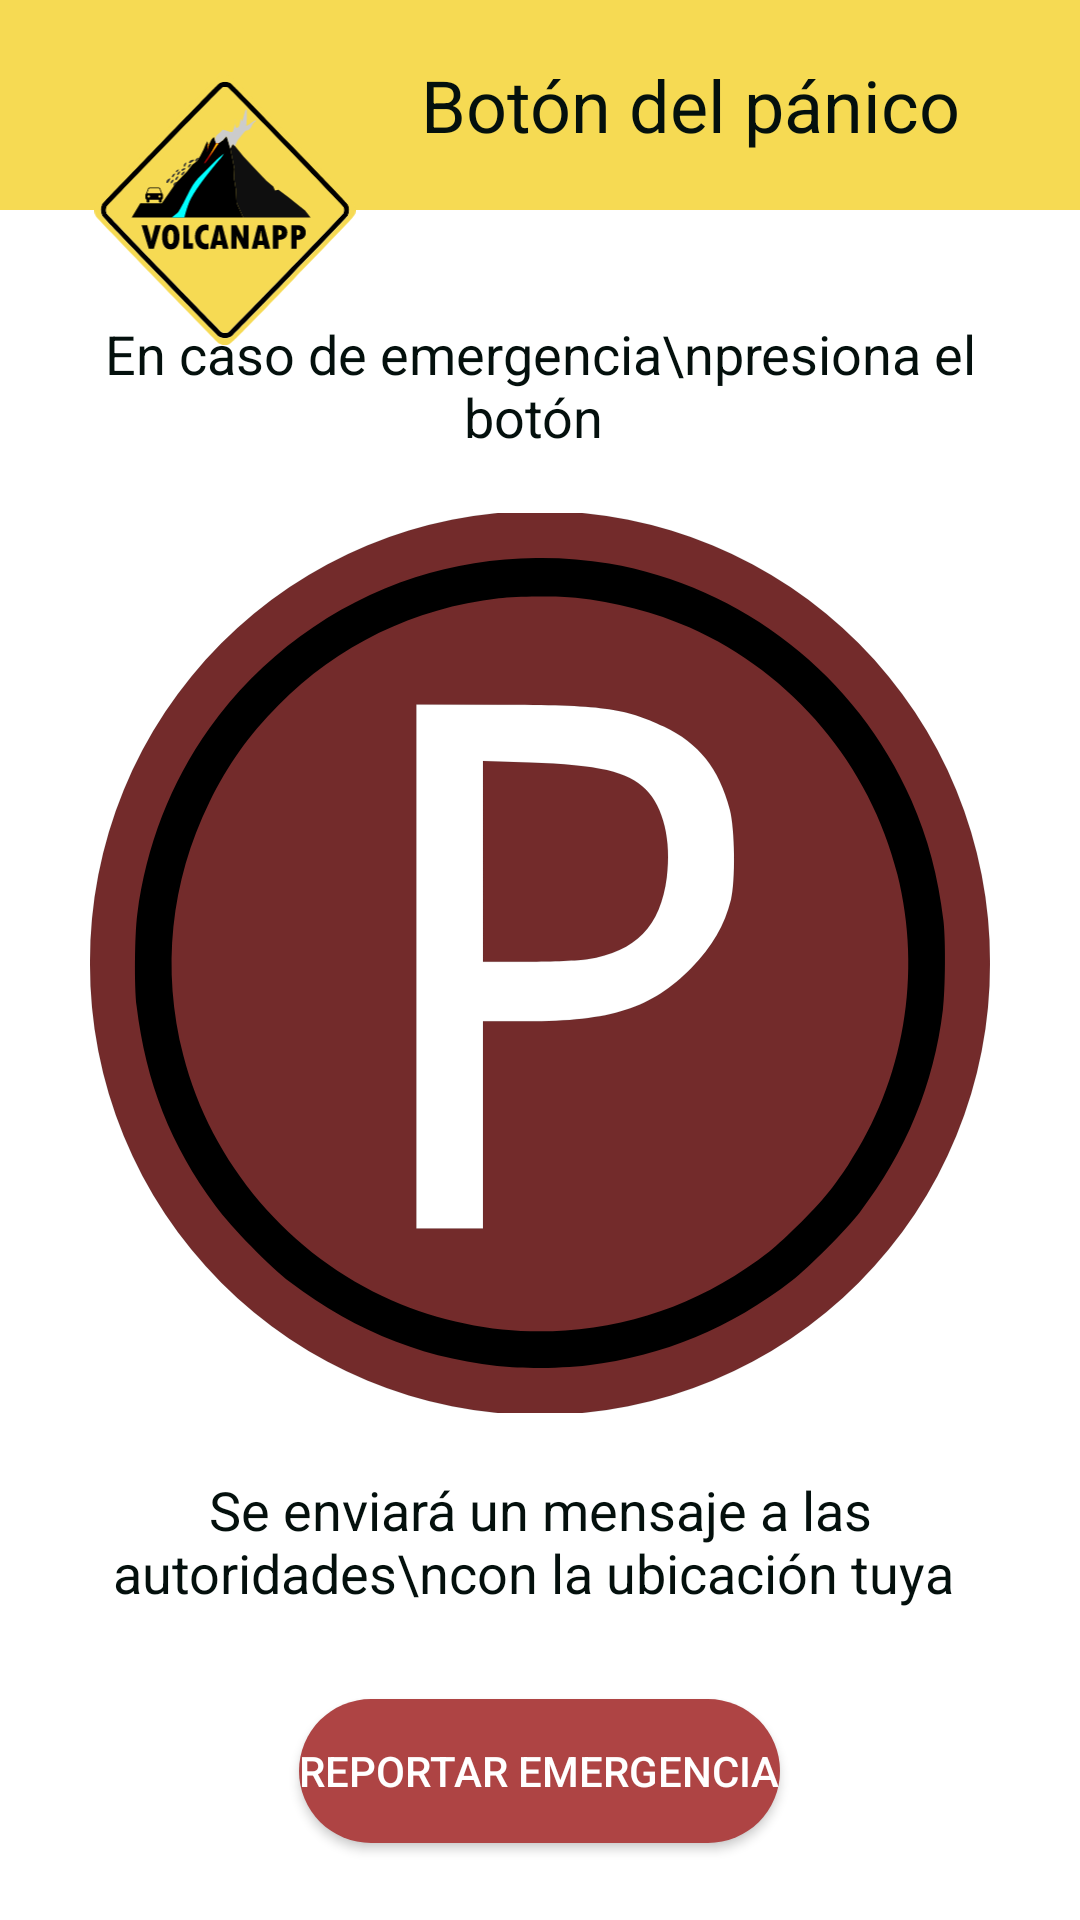

Write the Android layout XML for this screen, with the resource values it uses.
<!-- AndroidManifest.xml: application theme Theme.VolcanApp -->
<!-- res/layout/fragment_boton_panico.xml -->
<?xml version="1.0" encoding="utf-8"?>
<androidx.constraintlayout.widget.ConstraintLayout xmlns:android="http://schemas.android.com/apk/res/android"
    xmlns:app="http://schemas.android.com/apk/res-auto"
    xmlns:tools="http://schemas.android.com/tools"
    android:layout_width="match_parent"
    android:layout_height="match_parent"
    tools:context=".ui.boton_panico.BotonPanicoFragment">

    

    <TextView
        android:id="@+id/textView14"
        android:layout_width="match_parent"
        android:layout_height="70dp"
        android:background="@color/amarillo_claro"
        android:gravity="center"
        android:paddingStart="100dp"
        android:text="Botón del pánico"
        android:textColor="@color/verde_oscuro"
        android:textSize="24sp"
        app:layout_constraintEnd_toEndOf="parent"
        app:layout_constraintHorizontal_bias="0.5"
        app:layout_constraintStart_toStartOf="parent"
        app:layout_constraintTop_toTopOf="parent" />

    <ImageView
        android:id="@+id/imageView3"
        android:layout_width="90dp"
        android:layout_height="90dp"
        android:layout_marginStart="30dp"
        android:layout_weight="1"
        android:src="@drawable/ic_logo_volcanapp"
        app:layout_constraintBottom_toBottomOf="@+id/textView14"
        app:layout_constraintStart_toStartOf="parent"
        app:layout_constraintTop_toBottomOf="@+id/textView14" />

    <LinearLayout
        android:layout_width="match_parent"
        android:layout_height="wrap_content"
        android:layout_margin="10dp"
        android:orientation="vertical"
        app:layout_constraintBottom_toBottomOf="parent"
        app:layout_constraintTop_toBottomOf="@+id/textView14"
        tools:layout_editor_absoluteX="10dp"
        android:gravity="center">

        <TextView
            android:id="@+id/textView15"
            android:layout_width="match_parent"
            android:layout_height="wrap_content"
            android:gravity="center"
            android:text="En caso de emergencia\npresiona el botón "
            android:textColor="@color/verde_oscuro"
            android:textSize="18sp"
            android:layout_marginTop="20dp"
            android:layout_marginBottom="20dp"/>

        <ImageView
            android:id="@+id/imageView_button_panico"
            android:layout_width="300dp"
            android:layout_height="300dp"
            android:src="@drawable/ic_icon_boton_panico_centro" />

        <TextView
            android:id="@+id/textView16"
            android:layout_width="match_parent"
            android:layout_height="wrap_content"
            android:layout_marginTop="20dp"
            android:layout_marginBottom="20dp"
            android:gravity="center"
            android:text="Se enviará un mensaje a las autoridades\ncon la ubicación tuya "
            android:textColor="@color/verde_oscuro"
            android:textSize="18sp" />

        <Button
            android:id="@+id/button_showReportarEmergencia"
            android:layout_width="wrap_content"
            android:layout_height="wrap_content"
            android:layout_margin="10dp"
            android:background="@drawable/button_red"
            android:text="Reportar emergencia"
            android:textColor="@color/white"
            app:backgroundTint="@null" />


    </LinearLayout>

</androidx.constraintlayout.widget.ConstraintLayout>
<!-- resources referenced by this layout -->
<resources>
  <color name="amarillo_claro">#f6da53</color>
  <color name="verde_oscuro">#04100D</color>
  <color name="white">#FFFFFFFF</color>
  <!-- drawable button_red (drawable-v24) -->
  <?xml version="1.0" encoding="utf-8"?>
  <selector xmlns:android="http://schemas.android.com/apk/res/android">
      <item android:state_pressed="true" >
          <shape android:shape="rectangle"  >
              <corners android:radius="50sp" />
              <solid android:color="#732B2B"/>
          </shape>
      </item>
      <item android:state_focused="true">
          <shape android:shape="rectangle"  >
              <corners android:radius="50sp" />
              <solid android:color="#732B2B"/>
          </shape>
      </item>
      <item >
          <shape android:shape="rectangle"  >
              <corners android:radius="50sp" />
              <solid android:color="#AE4444"/>
  
          </shape>
      </item>
  </selector>
  <!-- drawable ic_icon_boton_panico_centro: vector/xml drawable (drawable, 2293 chars, omitted) -->
  <!-- drawable ic_logo_volcanapp: vector/xml drawable (drawable, 17782 chars, omitted) -->
  <style name="Theme.VolcanApp" parent="Theme.MaterialComponents.DayNight.DarkActionBar">
          
          <item name="colorPrimary">@color/purple_500</item>
          <item name="colorPrimaryVariant">@color/purple_700</item>
          <item name="colorOnPrimary">@color/white</item>
          
          <item name="colorSecondary">@color/teal_200</item>
          <item name="colorSecondaryVariant">@color/teal_700</item>
          <item name="colorOnSecondary">@color/black</item>
          
          <item name="android:statusBarColor" tools:targetApi="l">?attr/colorPrimaryVariant</item>
          
      </style>
  <color name="black">#FF000000</color>
  <!-- not gathered from this repository: default colours our renderer supplied (Android Studio template values) -->
  <color name="purple_500">#FF6200EE</color>
  <color name="purple_700">#FF3700B3</color>
  <color name="teal_200">#FF03DAC5</color>
  <color name="teal_700">#FF018786</color>
</resources>
